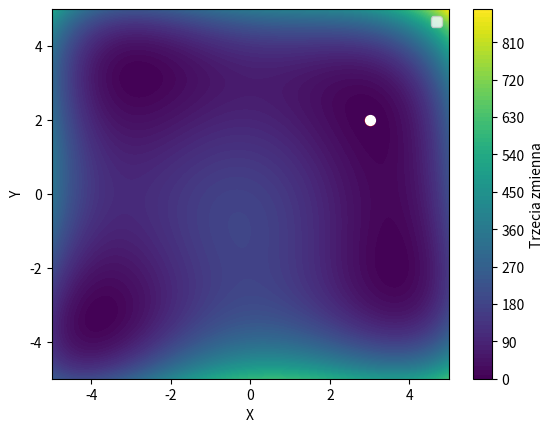

The script that saved this image:
import random
import numpy as np
import matplotlib.pyplot as plt
from mpl_toolkits.mplot3d import Axes3D
import math





class Particle:
    def __init__(self, dim, min_bound, max_bound):
        self.position = [random.uniform(min_bound, max_bound) for _ in range(dim)]
        self.velocity = [random.uniform(-abs(max_bound - min_bound), abs(max_bound - min_bound)) for _ in range(dim)]
        self.best_position = self.position
        self.best_fitness = float('inf')

def f(x):
    x, y = x[0], x[1]
    return (x**2 + y - 11)**2 + (x + y**2 - 7)**2 
    # 5*math.e**2-4*math.e*x1+x1**2+2*math.e*x2+x2**2
    # return sum(xi ** 2 for xi in x)

def update_velocity(particle, global_best_position, inertia_weight, c1, c2):
    for i in range(len(particle.velocity)):
        rp, rg = random.uniform(0, 1), random.uniform(0, 1)
        cognitive_component = c1 * rp * (particle.best_position[i] - particle.position[i])
        social_component = c2 * rg * (global_best_position[i] - particle.position[i])
        particle.velocity[i] = inertia_weight * particle.velocity[i] + cognitive_component + social_component

def update_position(particle):
    for i in range(len(particle.position)):
        particle.position[i] += particle.velocity[i]

def pso(dim, num_particles, max_iterations, min_bound, max_bound, inertia_weight, c1, c2):
    particles = [Particle(dim, min_bound, max_bound) for _ in range(num_particles)]
    global_best_position = min(particles, key=lambda p: f(p.position)).position
    global_best_fitness = f([global_best_position[0], global_best_position[0]])
    history = []
 
    
    


    for _ in range(max_iterations):
        x = []  
        y = [] 
        for particle in particles:
            x.append(particle.position[0]) 
            y.append(particle.position[1]) 
             # Aktualizacja danych punktów na wykresie
            
            # plt.scatter([particle.position[0]], [particle.position[1]], color='r', s=10, label='Best Position')
            fitness = f(particle.position)

            if fitness < particle.best_fitness:
                particle.best_fitness = fitness
                particle.best_position = particle.position.copy()

            if fitness < global_best_fitness:
                global_best_position = particle.position.copy()
                global_best_fitness = fitness

        for particle in particles:
            update_velocity(particle, global_best_position, inertia_weight, c1, c2)
            update_position(particle)
        # Oczekiwanie na chwilę, aby zobaczyć zmiany
        # plt.scatter([global_best_particle.best_position[0]], [global_best_particle.best_position[1]], color='g', s=20, label='Best Position')
        points.set_offsets(np.column_stack((x, y)))
        best_point.set_offsets(np.column_stack((global_best_position[0], global_best_position[1])))

        plt.pause(0.1)
        # plt.clf()
        # plt.contourf(X,Y,Z, cmap='viridis', levels=100)

        history.append(global_best_position)

    return global_best_position, f(global_best_position), history


# Parametry algorytmu PSO
dimensions = 2
num_particles = 20
max_iterations = 100
min_bound = -5.0
max_bound = 5.0
inertia_weight = 0.7
c1 = 1.5
c2 = 1.5

plt.ion()

# Rysowanie funkcji celu
x = np.linspace(min_bound*2, max_bound*2, 100)
y = np.linspace(min_bound*2, max_bound*2, 100)
X, Y = np.meshgrid(np.arange(-5,5,0.01) , np.arange(-5,5,0.01) ) 

# X, Y = np.meshgrid(np.arange(-10,15,0.01) , np.arange(-15,10,0.01) )
Z = f([X, Y])

fig = plt.figure()
# ax = fig.add_subplot(111, projection='3d')
# ax.plot_surface(X, Y, Z, cmap='viridis', alpha=0.8, edgecolors='k')
contour = plt.contourf(X,Y,Z, cmap='viridis', levels=100)
# # Rysowanie ścieżki algorytmu PSO
# history = np.array(history).T
# Wyświetlenie punktów
points = plt.scatter([], [], c='r', marker='o')
best_point = plt.scatter([], [], c='g', marker='o')



# Dodanie kolorowej skali
cbar = plt.colorbar(contour)
cbar.set_label('Trzecia zmienna')


# ax.plot(history[0], history[1], [f(p) for p in history.T], color='r', marker='o', linestyle='dashed')


plt.xlabel('X')
plt.ylabel('Y')
# plt.set_zlabel('Objective Function Value')
plt.legend()

plt.show()

# Uruchomienie algorytmu PSO
best_position, best_fitness, history = pso(dimensions, num_particles, max_iterations, min_bound, max_bound, inertia_weight, c1, c2)

# Oznaczenie znalezionego punktu
plt.scatter([best_position[0]], [best_position[1]], color='w', s=50, label='Best Position')


# Wyłączenie trybu interaktywnego (niezbędne, aby program zakończył się poprawnie)
plt.ioff()

# Wyświetlenie ostatecznego wykresu (opcjonalne, jeśli chcesz zobaczyć efekt końcowy)
plt.show()
